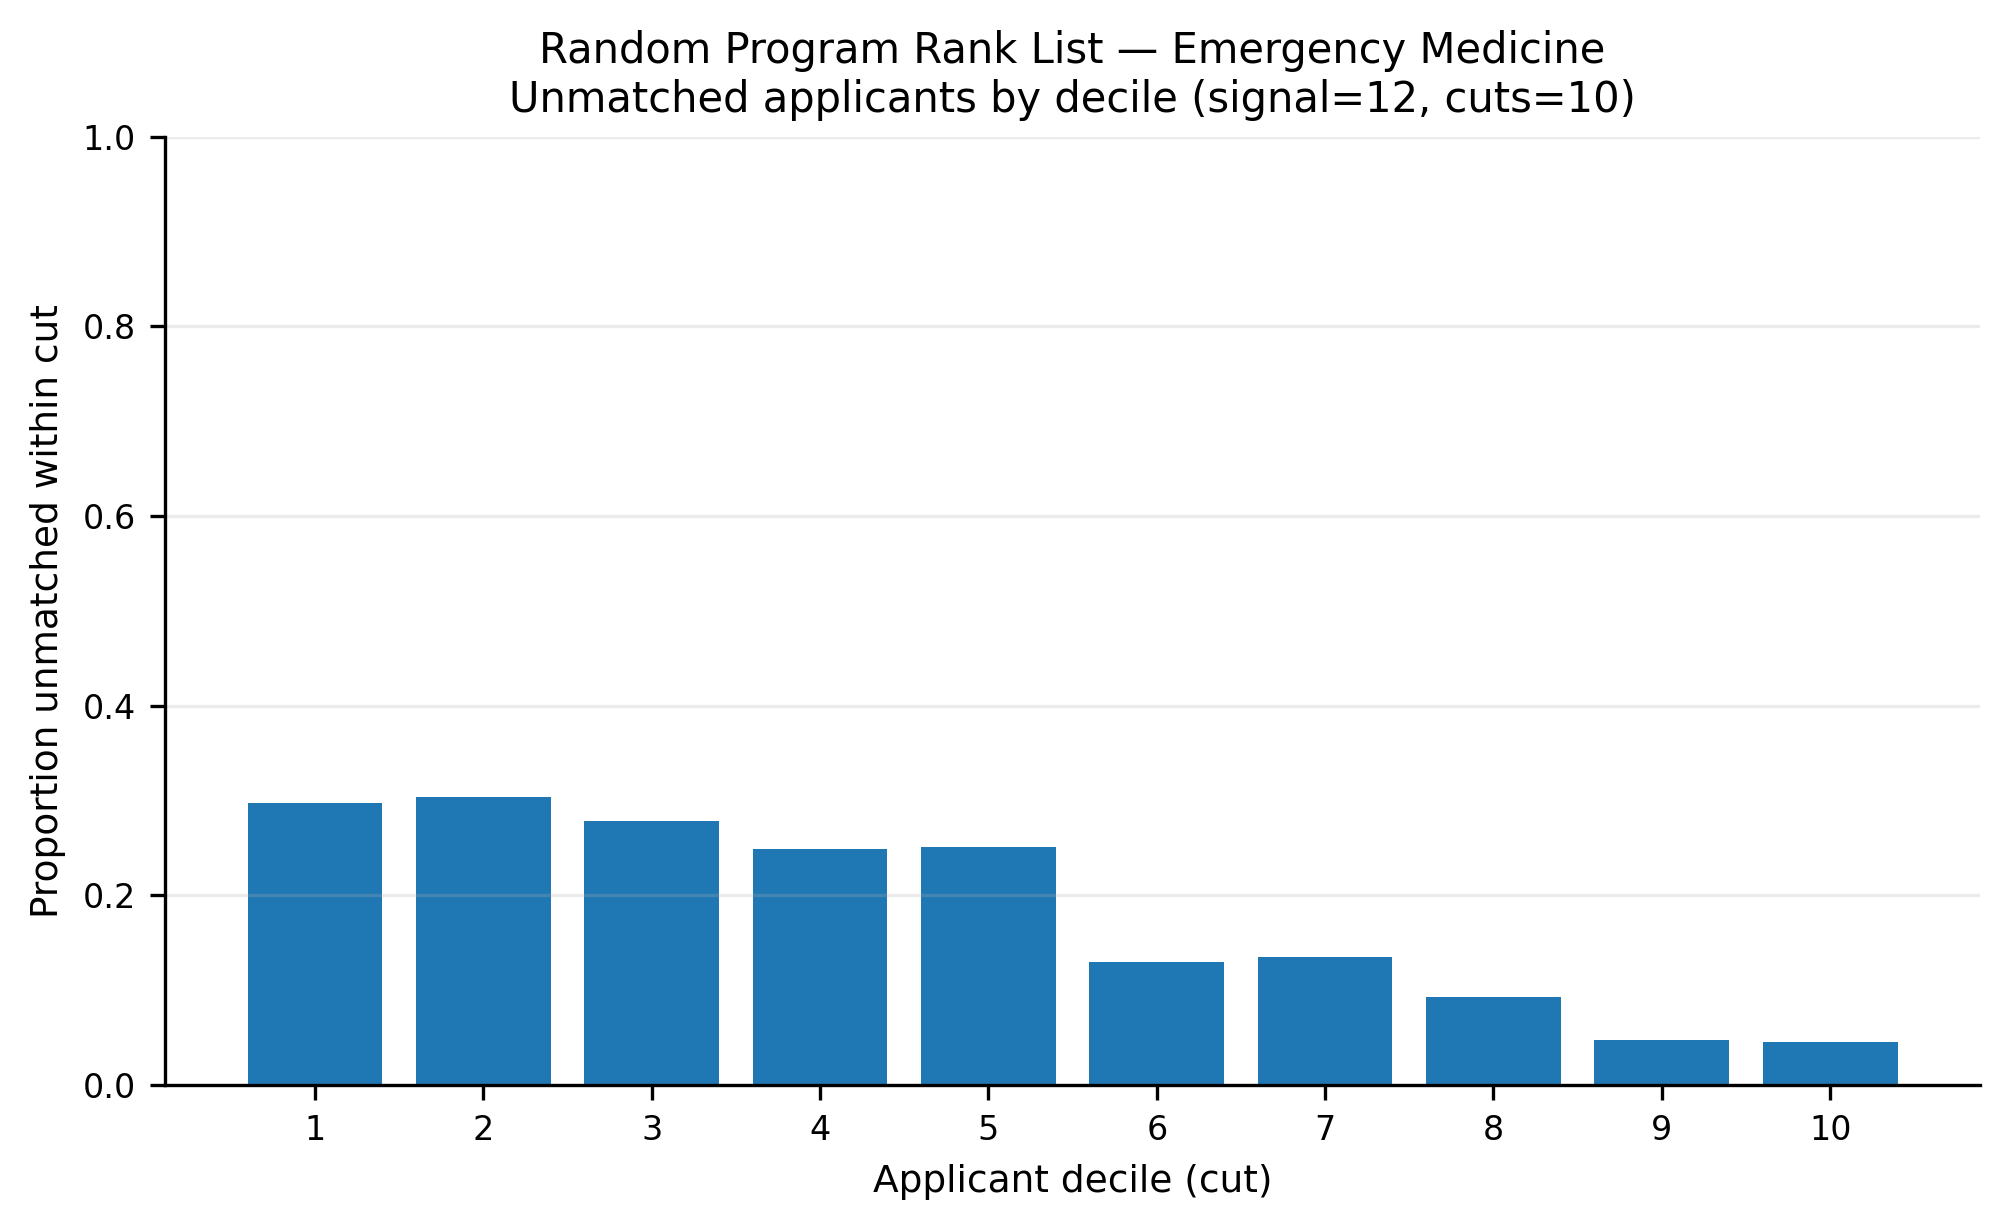

Values plotted in this chart, from the file beside it:
app_cut, prop_unmatched
1, 0.2972
2, 0.3038
3, 0.2788
4, 0.2488
5, 0.2508
6, 0.1303
7, 0.1349
8, 0.09269
9, 0.048
10, 0.04549
